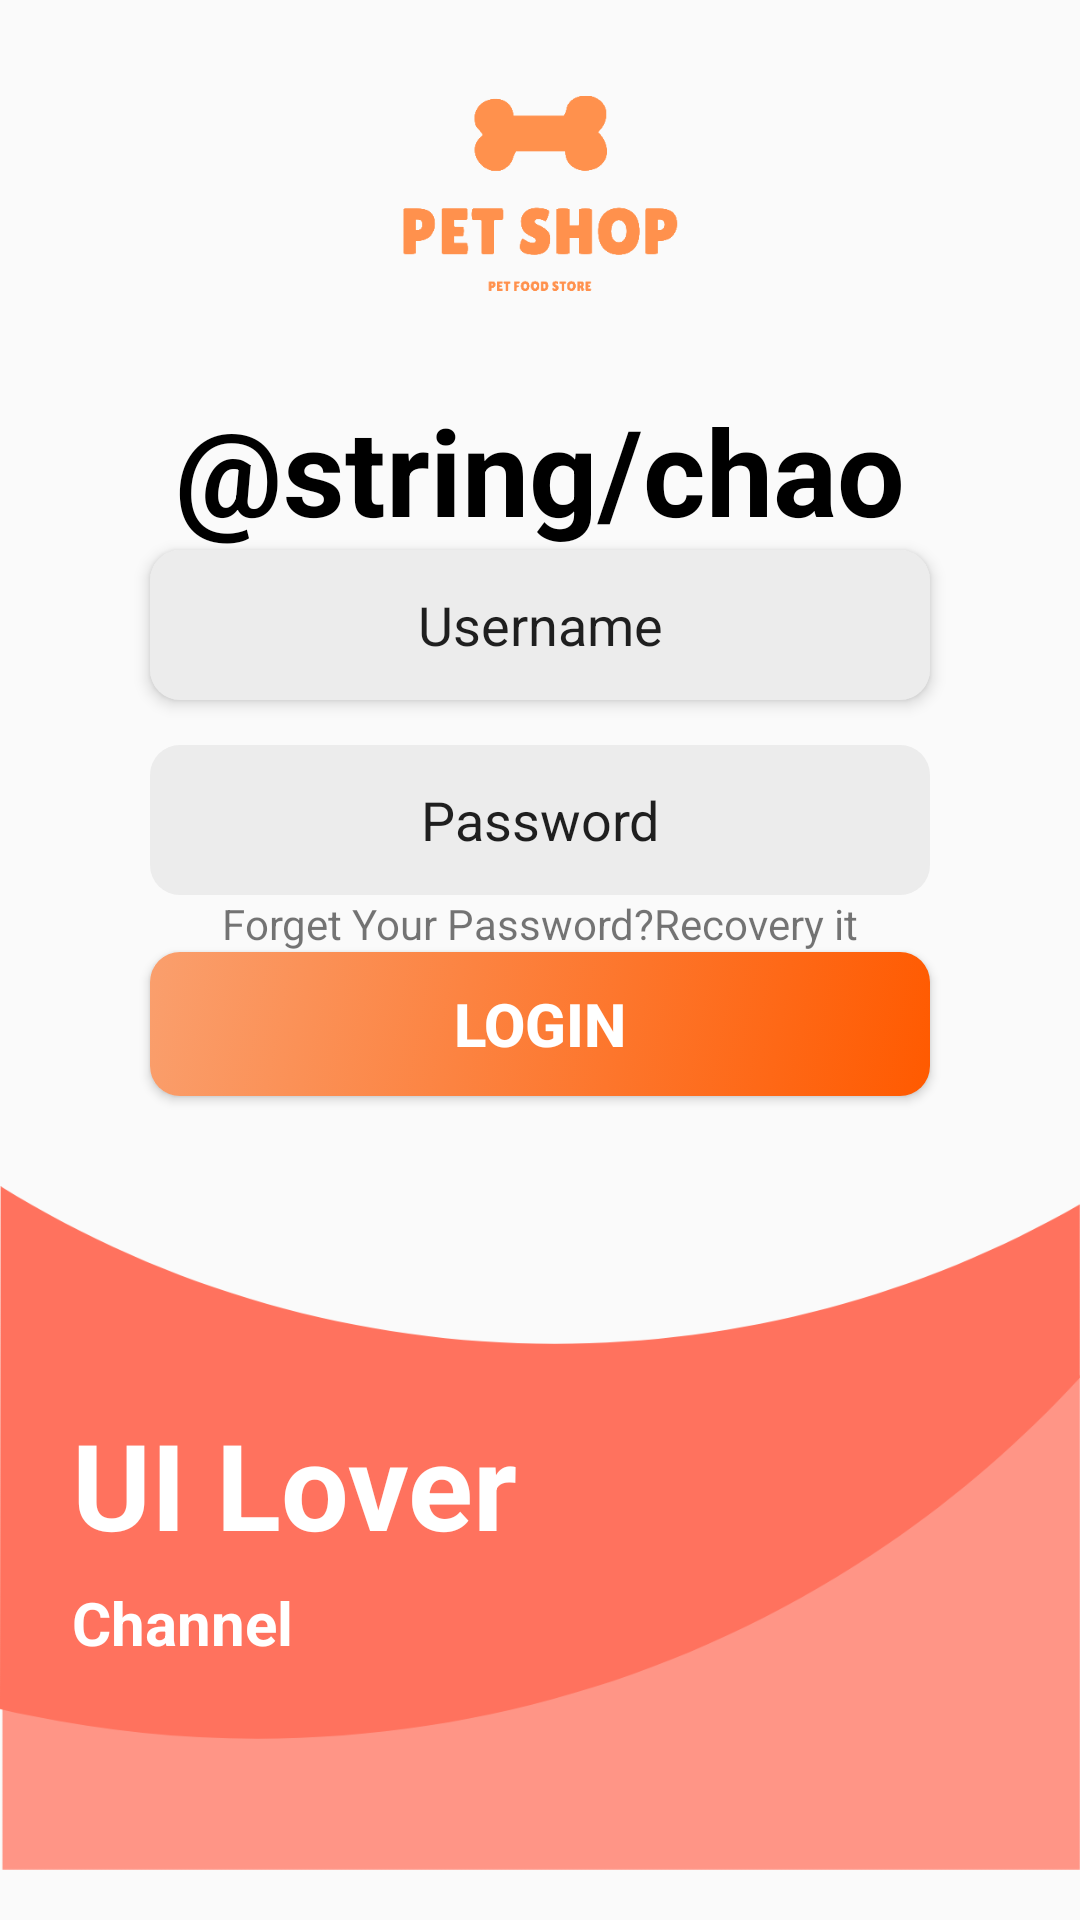

The Android layout XML behind this screen, and the referenced resources:
<!-- AndroidManifest.xml: application theme Theme.Petshop -->
<!-- res/layout/login.xml -->
<?xml version="1.0" encoding="utf-8"?>
<androidx.constraintlayout.widget.ConstraintLayout xmlns:android="http://schemas.android.com/apk/res/android"
    xmlns:app="http://schemas.android.com/apk/res-auto"
    xmlns:tools="http://schemas.android.com/tools"
    android:layout_width="match_parent"
    android:layout_height="match_parent">

    <androidx.constraintlayout.widget.ConstraintLayout
        android:id="@+id/constraintLayout2"
        android:layout_width="match_parent"
        android:layout_height="wrap_content"
        app:layout_constraintEnd_toEndOf="parent"
        app:layout_constraintStart_toStartOf="parent"
        app:layout_constraintTop_toTopOf="parent">

        <ImageView
            android:id="@+id/logo_lgi"
            android:layout_width="wrap_content"
            android:layout_height="130dp"
            app:layout_constraintEnd_toEndOf="parent"
            app:layout_constraintStart_toStartOf="parent"
            app:layout_constraintTop_toTopOf="parent"
            app:srcCompat="@drawable/logo" />
    </androidx.constraintlayout.widget.ConstraintLayout>

    <LinearLayout
        android:id="@+id/linearLayout"
        android:layout_width="match_parent"
        android:layout_height="0dp"
        android:orientation="vertical"
        app:layout_constraintBottom_toTopOf="@+id/constraintLayout3"
        app:layout_constraintEnd_toEndOf="parent"
        app:layout_constraintStart_toStartOf="parent"
        app:layout_constraintTop_toBottomOf="@+id/constraintLayout2"
        app:layout_constraintVertical_bias="1.0">

        <TextView
            android:id="@+id/text_welcome"
            android:layout_width="match_parent"
            android:layout_height="wrap_content"
            android:text="@string/chao"
            android:textAlignment="center"
            android:textColor="@color/black"
            android:textSize="40sp"
            android:textStyle="bold" />

        <EditText
            android:id="@+id/name_lgi"
            android:layout_width="match_parent"
            android:layout_height="50dp"
            android:layout_marginStart="50dp"
            android:layout_marginEnd="50dp"
            android:background="@drawable/edit_login"
            android:elevation="3dp"
            android:ems="10"
            android:inputType="textPersonName"
            android:text="Username"
            android:textAlignment="center" />

        <EditText
            android:id="@+id/pass_lgi"
            android:layout_width="match_parent"
            android:layout_height="50dp"
            android:layout_marginStart="50dp"
            android:layout_marginTop="15dp"
            android:layout_marginEnd="50dp"
            android:background="@drawable/edit_login"
            android:ems="10"
            android:inputType="textPersonName"
            android:text="Password"
            android:textAlignment="center" />

        <TextView
            android:id="@+id/fg_pass"
            android:layout_width="match_parent"
            android:layout_height="wrap_content"
            android:text="Forget Your Password?Recovery it"
            android:textAlignment="center"
            android:textSize="14sp"
            tools:layout_margin="10dp" />

        <Button
            android:id="@+id/lgi_bt"
            android:layout_width="match_parent"
            android:layout_height="wrap_content"
            android:layout_marginStart="50dp"
            android:layout_marginEnd="50dp"
            android:background="@drawable/btn_login"
            android:text="Login"
            android:textColor="@color/white"
            android:textSize="20sp"
            android:textStyle="bold" />

        <TextView
            android:id="@+id/new_user"
            android:layout_width="match_parent"
            android:layout_height="wrap_content"
            android:layout_margin="5dp"
            android:text="New User? Signup"
            android:textAlignment="center" />
    </LinearLayout>

    <androidx.constraintlayout.widget.ConstraintLayout
        android:id="@+id/constraintLayout3"
        android:layout_width="match_parent"
        android:layout_height="wrap_content"
        app:layout_constraintBottom_toBottomOf="parent"
        app:layout_constraintEnd_toEndOf="parent"
        app:layout_constraintStart_toStartOf="parent"
        app:layout_constraintTop_toBottomOf="@+id/linearLayout"
        app:layout_constraintVertical_bias="0.45">

        <ImageView
            android:id="@+id/thumbnail"
            android:layout_width="wrap_content"
            android:layout_height="wrap_content"
            app:layout_constraintBottom_toBottomOf="parent"
            app:layout_constraintStart_toStartOf="parent"
            app:layout_constraintTop_toTopOf="parent"
            app:layout_constraintVertical_bias="0.97"
            app:srcCompat="@drawable/bottombackground" />

        <TextView
            android:id="@+id/text_tn_1"
            android:layout_width="wrap_content"
            android:layout_height="wrap_content"
            android:layout_margin="24dp"
            android:layout_marginStart="24dp"
            android:text="UI Lover"
            android:textColor="@color/white"
            android:textSize="40sp"
            android:textStyle="bold"
            app:layout_constraintBottom_toBottomOf="@+id/thumbnail"
            app:layout_constraintStart_toStartOf="parent"
            app:layout_constraintTop_toTopOf="parent"
            app:layout_constraintVertical_bias="0.408" />

        <TextView
            android:id="@+id/text_tn_2"
            android:layout_width="wrap_content"
            android:layout_height="wrap_content"
            android:text="Channel"
            android:textColor="@color/white"
            android:textSize="20sp"
            android:textStyle="bold"
            app:layout_constraintBottom_toBottomOf="@+id/thumbnail"
            app:layout_constraintStart_toStartOf="@+id/text_tn_1"
            app:layout_constraintTop_toBottomOf="@+id/text_tn_1"
            app:layout_constraintVertical_bias="0.065" />
    </androidx.constraintlayout.widget.ConstraintLayout>
</androidx.constraintlayout.widget.ConstraintLayout>
<!-- resources referenced by this layout -->
<resources>
  <color name="black">#000000</color>
  <color name="white">#FFFFFF</color>
  <!-- drawable bottombackground: png bitmap (drawable-ldpi, 5424 bytes) -->
  <!-- drawable btn_login (drawable) -->
  <?xml version="1.0" encoding="utf-8"?>
  <selector xmlns:android="http://schemas.android.com/apk/res/android">
  <item>
      <shape android:shape="rectangle">
          <corners android:radius="10dp"/>
          <gradient
              android:startColor="@color/orange"
              android:endColor="#FA9F6D"
              android:angle="135"/>
      </shape>
  </item>
  </selector>
  <!-- drawable edit_login (drawable) -->
  <?xml version="1.0" encoding="utf-8"?>
  <selector xmlns:android="http://schemas.android.com/apk/res/android">
  <item>
      <shape android:shape="rectangle">
          <solid android:color="@color/white_2"/>
          <corners android:radius="10dp"/>
      </shape>
  </item>
  </selector>
  <!-- drawable logo: jpg bitmap (drawable, 28704 bytes) -->
  <style name="Theme.Petshop" parent="Theme.AppCompat.Light.NoActionBar">
          
          <item name="colorPrimary">@color/orange</item>
          <item name="colorPrimaryVariant">@color/orange</item>
          <item name="colorOnPrimary">@color/white</item>
          
          <item name="colorSecondary">@color/teal_200</item>
          <item name="colorSecondaryVariant">@color/teal_700</item>
          <item name="colorOnSecondary">@color/black</item>
          
          <item name="android:statusBarColor" tools:targetApi="l">?attr/colorPrimaryVariant</item>
          
      </style>
  <color name="orange">#FF5A00</color>
  <color name="white_2">#ECECEC</color>
  <color name="teal_200">#FFC9B8</color>
  <color name="teal_700">#F6DAD0</color>
</resources>
